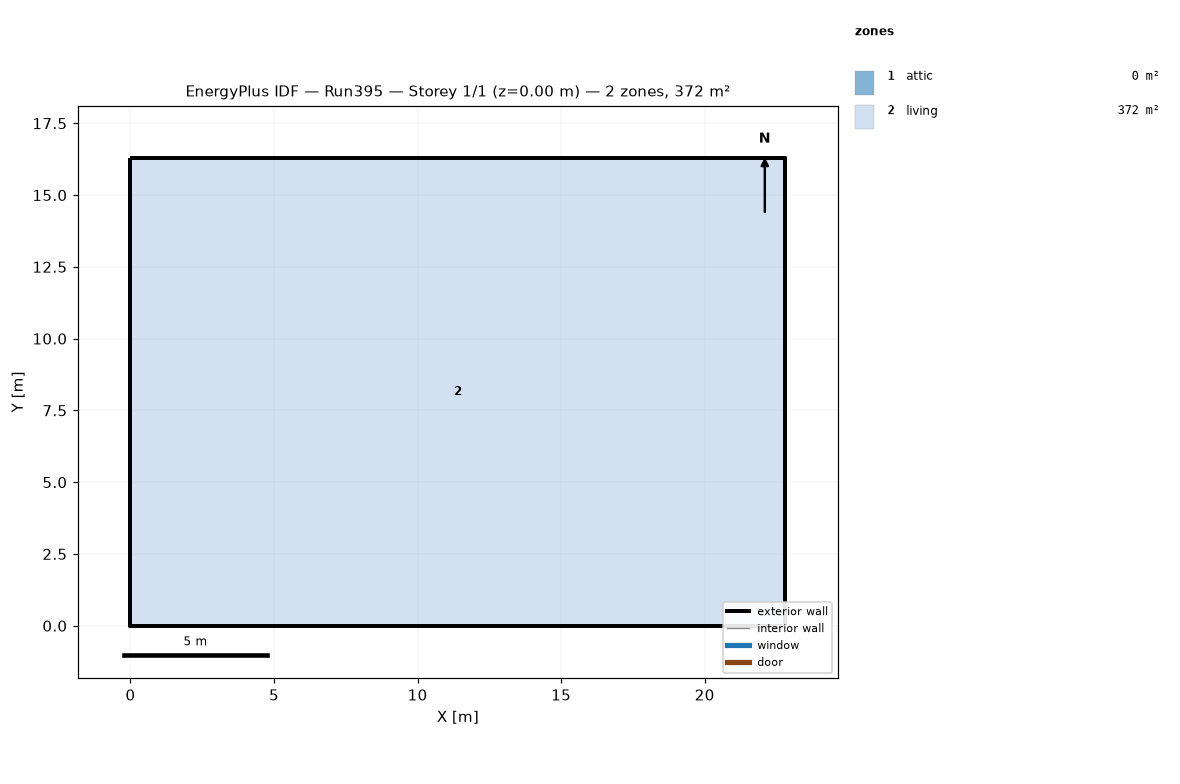
=== STOREY PLAN SPEC (per zone: floor XY polygon, exterior-wall plan segments, windows/doors) ===
zone 1: attic  (0.0 m²)
  exterior wall: (22.81, 0.00) – (22.81, 16.29) – (22.81, 8.15)  [24.4 m]
  exterior wall: (0.00, 16.29) – (0.00, 0.00) – (0.00, 8.15)  [24.4 m]
zone 2: living  (371.6 m²)
  floor: (0.00, 0.00) (0.00, 16.29) (22.81, 16.29) (22.81, 0.00)
  exterior wall: (0.00, 0.00) – (22.81, 0.00)  [22.8 m]
  exterior wall: (22.81, 0.00) – (22.81, 16.29)  [16.3 m]
  exterior wall: (22.81, 16.29) – (0.00, 16.29)  [22.8 m]
  exterior wall: (0.00, 16.29) – (0.00, 0.00)  [16.3 m]

=== DERIVED (storey summary) ===
Building: Run395
Storey: 1 of 1  (floor level z = 0.00 m)
Storey gross floor area: 371.6 m²
Zones on this storey: 2
  - attic: floor 0.0 m²; exterior wall 48.9 m (22.3 m²); WWR 0.0%
  - living: floor 371.6 m²; exterior wall 78.2 m (381.4 m²); WWR 0.0%
Zone adjacency: (none detected)